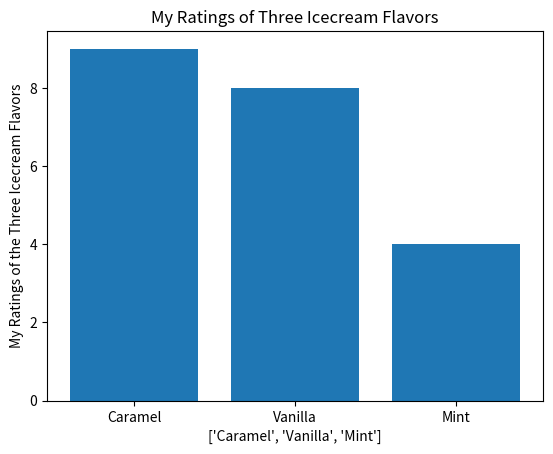

Reproduce this figure in Python.
import matplotlib.pyplot as plt

#bar Plot
icecream=["Caramel","Vanilla","Mint"]
rating=[9,8,4]
plt.bar(icecream,rating)
plt.title("My Ratings of Three Icecream Flavors")
plt.xlabel(icecream)
plt.ylabel("My Ratings of the Three Icecream Flavors")
plt.show()